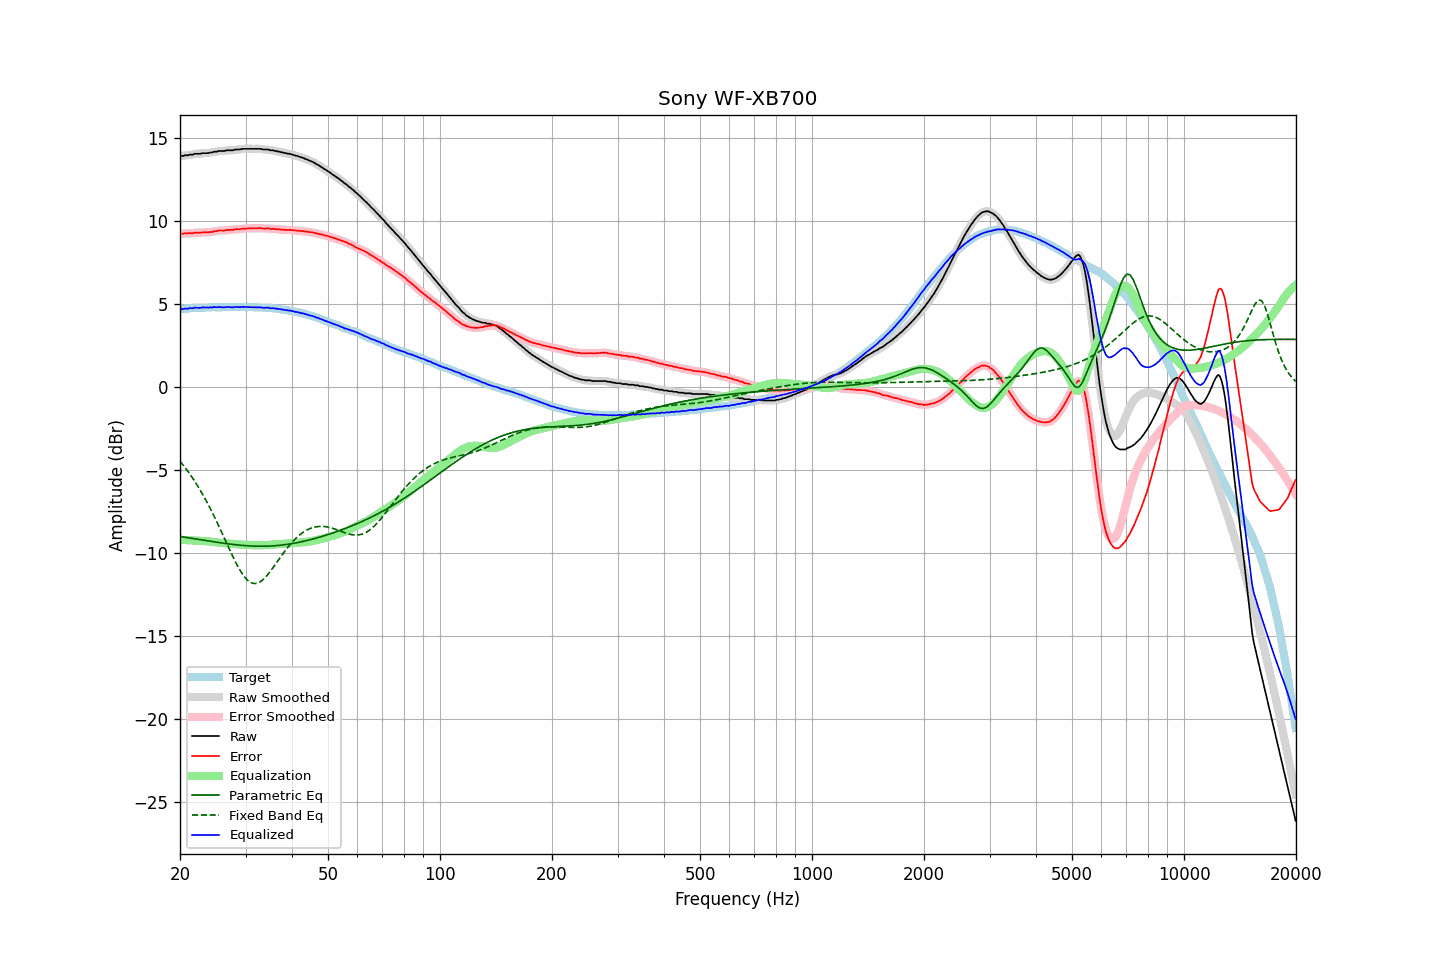

Values plotted in this chart, from the file beside it:
frequency, raw, error, smoothed, error_smoothed, equalization, parametric_eq, fixed_band_eq, equalized_raw, equalized_smoothed, target
20.00, 13.90, 9.23, 13.90, 9.23, -9.22, -9.02, -4.48, 4.68, 4.68, 4.67
20.20, 13.90, 9.22, 13.91, 9.22, -9.22, -9.04, -4.60, 4.68, 4.68, 4.68
20.40, 13.90, 9.21, 13.91, 9.22, -9.23, -9.05, -4.72, 4.67, 4.69, 4.69
20.61, 13.94, 9.24, 13.92, 9.23, -9.23, -9.07, -4.85, 4.71, 4.69, 4.70
20.81, 13.94, 9.24, 13.94, 9.24, -9.24, -9.08, -4.97, 4.70, 4.70, 4.70
21.02, 13.94, 9.23, 13.96, 9.25, -9.24, -9.09, -5.11, 4.70, 4.72, 4.71
21.23, 13.98, 9.26, 13.96, 9.24, -9.25, -9.11, -5.24, 4.73, 4.72, 4.72
21.44, 13.98, 9.24, 13.98, 9.25, -9.25, -9.12, -5.38, 4.73, 4.73, 4.74
21.66, 13.98, 9.24, 14.00, 9.26, -9.26, -9.14, -5.52, 4.72, 4.74, 4.74
21.87, 14.03, 9.28, 14.02, 9.27, -9.27, -9.15, -5.67, 4.77, 4.75, 4.75
22.09, 14.03, 9.28, 14.03, 9.28, -9.27, -9.17, -5.82, 4.76, 4.76, 4.75
22.31, 14.03, 9.27, 14.03, 9.28, -9.28, -9.19, -5.98, 4.75, 4.76, 4.76
22.54, 14.03, 9.27, 14.04, 9.28, -9.28, -9.20, -6.14, 4.75, 4.75, 4.76
22.76, 14.04, 9.28, 14.05, 9.29, -9.29, -9.22, -6.30, 4.76, 4.76, 4.77
22.99, 14.07, 9.31, 14.06, 9.30, -9.29, -9.23, -6.47, 4.78, 4.77, 4.77
23.22, 14.07, 9.31, 14.07, 9.30, -9.29, -9.25, -6.64, 4.78, 4.78, 4.77
23.45, 14.07, 9.30, 14.07, 9.30, -9.30, -9.26, -6.82, 4.77, 4.77, 4.78
23.69, 14.07, 9.30, 14.08, 9.30, -9.31, -9.28, -7.00, 4.77, 4.77, 4.77
23.92, 14.08, 9.31, 14.09, 9.31, -9.32, -9.29, -7.18, 4.77, 4.77, 4.77
24.16, 14.11, 9.33, 14.10, 9.32, -9.33, -9.31, -7.37, 4.79, 4.78, 4.78
24.40, 14.11, 9.32, 14.13, 9.34, -9.34, -9.32, -7.56, 4.77, 4.79, 4.79
24.65, 14.15, 9.36, 14.14, 9.35, -9.35, -9.34, -7.76, 4.80, 4.79, 4.79
24.89, 14.16, 9.37, 14.16, 9.37, -9.37, -9.35, -7.96, 4.80, 4.79, 4.79
25.14, 14.16, 9.37, 14.18, 9.39, -9.38, -9.37, -8.16, 4.78, 4.80, 4.79
25.39, 14.20, 9.41, 14.19, 9.40, -9.39, -9.38, -8.37, 4.81, 4.80, 4.79
25.65, 14.20, 9.41, 14.20, 9.41, -9.40, -9.40, -8.57, 4.80, 4.80, 4.79
25.91, 14.20, 9.41, 14.20, 9.41, -9.41, -9.41, -8.78, 4.79, 4.79, 4.79
26.16, 14.20, 9.41, 14.21, 9.41, -9.42, -9.42, -9.00, 4.78, 4.79, 4.80
26.43, 14.21, 9.42, 14.22, 9.42, -9.43, -9.44, -9.21, 4.78, 4.79, 4.80
26.69, 14.24, 9.45, 14.23, 9.44, -9.43, -9.45, -9.42, 4.81, 4.80, 4.80
26.96, 14.24, 9.45, 14.24, 9.45, -9.44, -9.46, -9.63, 4.80, 4.80, 4.79
27.23, 14.24, 9.45, 14.24, 9.45, -9.45, -9.48, -9.84, 4.79, 4.79, 4.79
27.50, 14.24, 9.45, 14.24, 9.45, -9.46, -9.49, -10.05, 4.79, 4.79, 4.79
27.77, 14.24, 9.44, 14.26, 9.46, -9.46, -9.50, -10.25, 4.78, 4.79, 4.80
28.05, 14.28, 9.48, 14.27, 9.47, -9.47, -9.51, -10.45, 4.81, 4.80, 4.80
28.33, 14.29, 9.49, 14.29, 9.49, -9.48, -9.52, -10.64, 4.81, 4.80, 4.80
28.62, 14.29, 9.50, 14.29, 9.49, -9.49, -9.53, -10.83, 4.80, 4.80, 4.80
28.90, 14.29, 9.49, 14.30, 9.50, -9.50, -9.54, -11.00, 4.79, 4.80, 4.81
29.19, 14.31, 9.51, 14.31, 9.51, -9.51, -9.55, -11.16, 4.80, 4.80, 4.80
29.48, 14.33, 9.53, 14.32, 9.52, -9.52, -9.56, -11.30, 4.81, 4.81, 4.80
29.78, 14.33, 9.53, 14.33, 9.53, -9.52, -9.57, -11.44, 4.81, 4.81, 4.80
30.08, 14.33, 9.52, 14.33, 9.53, -9.53, -9.58, -11.55, 4.80, 4.81, 4.81
30.38, 14.33, 9.53, 14.33, 9.53, -9.53, -9.58, -11.66, 4.80, 4.80, 4.80
30.68, 14.33, 9.54, 14.33, 9.53, -9.54, -9.59, -11.73, 4.80, 4.80, 4.80
30.99, 14.33, 9.54, 14.33, 9.54, -9.54, -9.59, -11.80, 4.79, 4.79, 4.79
31.30, 14.33, 9.54, 14.33, 9.54, -9.54, -9.60, -11.83, 4.79, 4.79, 4.79
31.61, 14.33, 9.54, 14.33, 9.54, -9.55, -9.60, -11.85, 4.79, 4.79, 4.79
31.93, 14.33, 9.55, 14.33, 9.55, -9.55, -9.61, -11.85, 4.78, 4.78, 4.78
32.24, 14.33, 9.55, 14.33, 9.55, -9.55, -9.61, -11.84, 4.78, 4.79, 4.79
32.57, 14.33, 9.56, 14.33, 9.56, -9.55, -9.61, -11.79, 4.78, 4.78, 4.77
32.89, 14.33, 9.56, 14.32, 9.55, -9.55, -9.61, -11.74, 4.78, 4.78, 4.77
33.22, 14.31, 9.54, 14.31, 9.54, -9.55, -9.61, -11.67, 4.77, 4.77, 4.77
33.55, 14.29, 9.53, 14.30, 9.53, -9.54, -9.61, -11.59, 4.75, 4.76, 4.77
33.89, 14.29, 9.53, 14.30, 9.53, -9.54, -9.61, -11.49, 4.76, 4.76, 4.76
34.23, 14.29, 9.54, 14.29, 9.53, -9.53, -9.60, -11.38, 4.76, 4.76, 4.75
34.57, 14.29, 9.54, 14.28, 9.53, -9.52, -9.60, -11.27, 4.77, 4.75, 4.75
34.92, 14.24, 9.51, 14.26, 9.52, -9.52, -9.60, -11.14, 4.72, 4.74, 4.74
35.27, 14.24, 9.50, 14.24, 9.51, -9.51, -9.59, -11.01, 4.73, 4.73, 4.74
35.62, 14.24, 9.52, 14.23, 9.50, -9.51, -9.59, -10.88, 4.74, 4.72, 4.72
35.97, 14.20, 9.49, 14.21, 9.50, -9.50, -9.58, -10.74, 4.70, 4.72, 4.72
... 635 more rows
